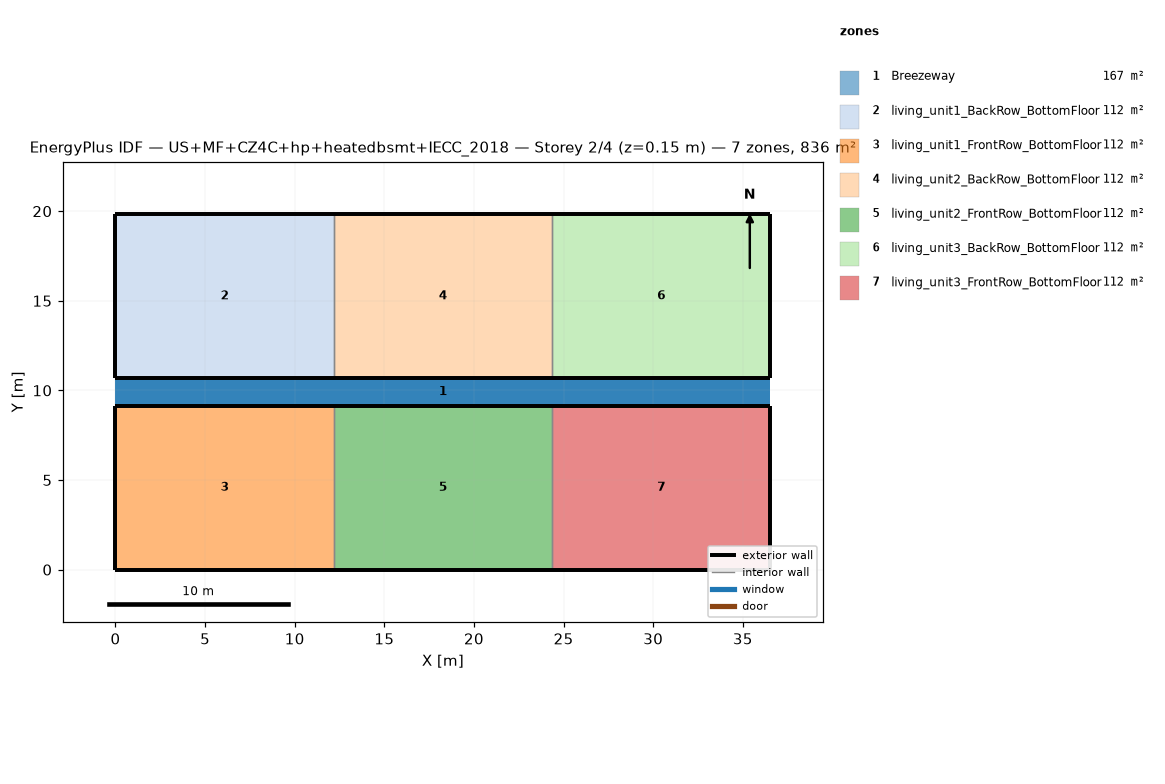
=== STOREY PLAN SPEC (per zone: floor XY polygon, exterior-wall plan segments, windows/doors) ===
zone 1: Breezeway  (167.0 m²)
  floor: (36.54, 9.16) (0.00, 9.16) (0.00, 10.68) (36.54, 10.68)
  floor: (36.54, 9.16) (0.00, 9.16) (0.00, 10.68) (36.54, 10.68)
  floor: (36.54, 9.16) (0.00, 9.16) (0.00, 10.68) (36.54, 10.68)
zone 2: living_unit1_BackRow_BottomFloor  (111.5 m²)
  floor: (12.18, 10.68) (0.00, 10.68) (0.00, 19.84) (12.18, 19.84)
  exterior wall: (0.00, 10.68) – (12.18, 10.68)  [12.2 m]
  exterior wall: (12.18, 19.84) – (0.00, 19.84)  [12.2 m]
  exterior wall: (0.00, 19.84) – (0.00, 10.68)  [9.2 m]
  interior walls: 1
zone 3: living_unit1_FrontRow_BottomFloor  (111.5 m²)
  floor: (12.18, 0.00) (0.00, 0.00) (0.00, 9.16) (12.18, 9.16)
  exterior wall: (0.00, 0.00) – (12.18, 0.00)  [12.2 m]
  exterior wall: (12.18, 9.16) – (0.00, 9.16)  [12.2 m]
  exterior wall: (0.00, 9.16) – (0.00, 0.00)  [9.2 m]
  interior walls: 1
zone 4: living_unit2_BackRow_BottomFloor  (111.5 m²)
  floor: (24.36, 10.68) (12.18, 10.68) (12.18, 19.84) (24.36, 19.84)
  exterior wall: (12.18, 10.68) – (24.36, 10.68)  [12.2 m]
  exterior wall: (24.36, 19.84) – (12.18, 19.84)  [12.2 m]
  interior walls: 2
zone 5: living_unit2_FrontRow_BottomFloor  (111.5 m²)
  floor: (24.36, 0.00) (12.18, 0.00) (12.18, 9.16) (24.36, 9.16)
  exterior wall: (12.18, 0.00) – (24.36, 0.00)  [12.2 m]
  exterior wall: (24.36, 9.16) – (12.18, 9.16)  [12.2 m]
  interior walls: 2
zone 6: living_unit3_BackRow_BottomFloor  (111.5 m²)
  floor: (36.54, 10.68) (24.36, 10.68) (24.36, 19.84) (36.54, 19.84)
  exterior wall: (24.36, 10.68) – (36.54, 10.68)  [12.2 m]
  exterior wall: (36.54, 10.68) – (36.54, 19.84)  [9.2 m]
  exterior wall: (36.54, 19.84) – (24.36, 19.84)  [12.2 m]
  interior walls: 1
zone 7: living_unit3_FrontRow_BottomFloor  (111.5 m²)
  floor: (36.54, 0.00) (24.36, 0.00) (24.36, 9.16) (36.54, 9.16)
  exterior wall: (24.36, 0.00) – (36.54, 0.00)  [12.2 m]
  exterior wall: (36.54, 0.00) – (36.54, 9.16)  [9.2 m]
  exterior wall: (36.54, 9.16) – (24.36, 9.16)  [12.2 m]
  interior walls: 1

=== DERIVED (storey summary) ===
Building: US+MF+CZ4C+hp+heatedbsmt+IECC_2018
Storey: 2 of 4  (floor level z = 0.15 m)
Storey gross floor area: 836.2 m²
Zones on this storey: 7
  - Breezeway: floor 167.0 m²
  - living_unit1_BackRow_BottomFloor: floor 111.5 m²; exterior wall 33.5 m (86.9 m²); WWR 0.0%
  - living_unit1_FrontRow_BottomFloor: floor 111.5 m²; exterior wall 33.5 m (86.9 m²); WWR 0.0%
  - living_unit2_BackRow_BottomFloor: floor 111.5 m²; exterior wall 24.4 m (63.1 m²); WWR 0.0%
  - living_unit2_FrontRow_BottomFloor: floor 111.5 m²; exterior wall 24.4 m (63.1 m²); WWR 0.0%
  - living_unit3_BackRow_BottomFloor: floor 111.5 m²; exterior wall 33.5 m (86.9 m²); WWR 0.0%
  - living_unit3_FrontRow_BottomFloor: floor 111.5 m²; exterior wall 33.5 m (86.9 m²); WWR 0.0%
Zone adjacency (shared interzone walls):
  - living_unit1_BackRow_BottomFloor ↔ living_unit2_BackRow_BottomFloor
  - living_unit1_FrontRow_BottomFloor ↔ living_unit2_FrontRow_BottomFloor
  - living_unit2_BackRow_BottomFloor ↔ living_unit3_BackRow_BottomFloor
  - living_unit2_FrontRow_BottomFloor ↔ living_unit3_FrontRow_BottomFloor